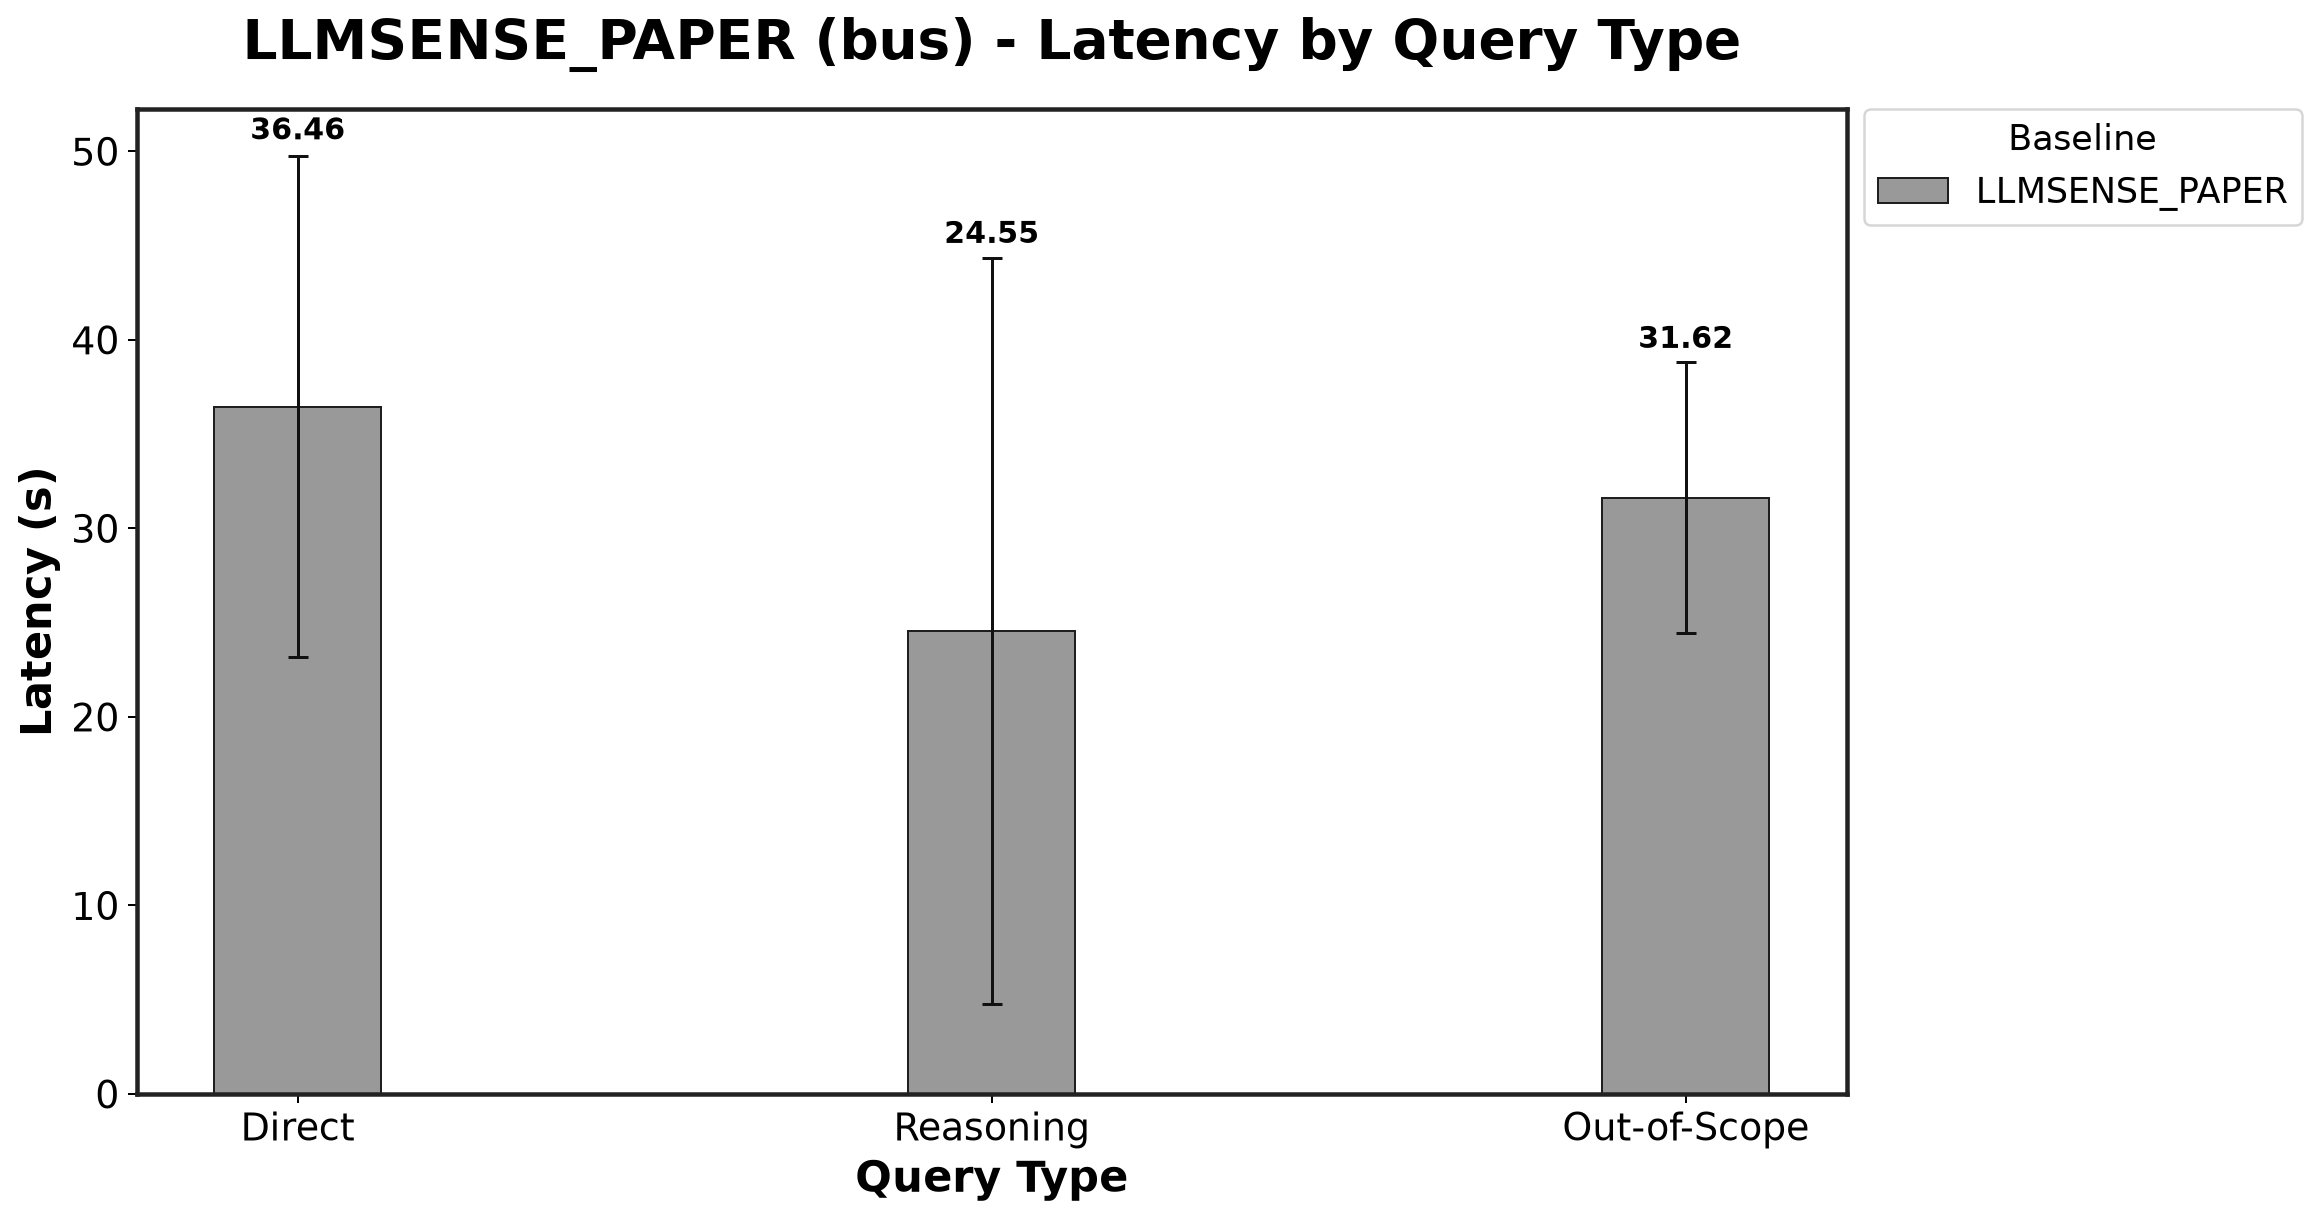

The file beside this chart, header and first rows:
Baseline, Direct_mean, Direct_std, Reasoning_mean, Reasoning_std, Out-of-Scope_mean, Out-of-Scope_std
LLMSENSE_PAPER, 36.46, 13.3, 24.55, 19.77, 31.62, 7.184
